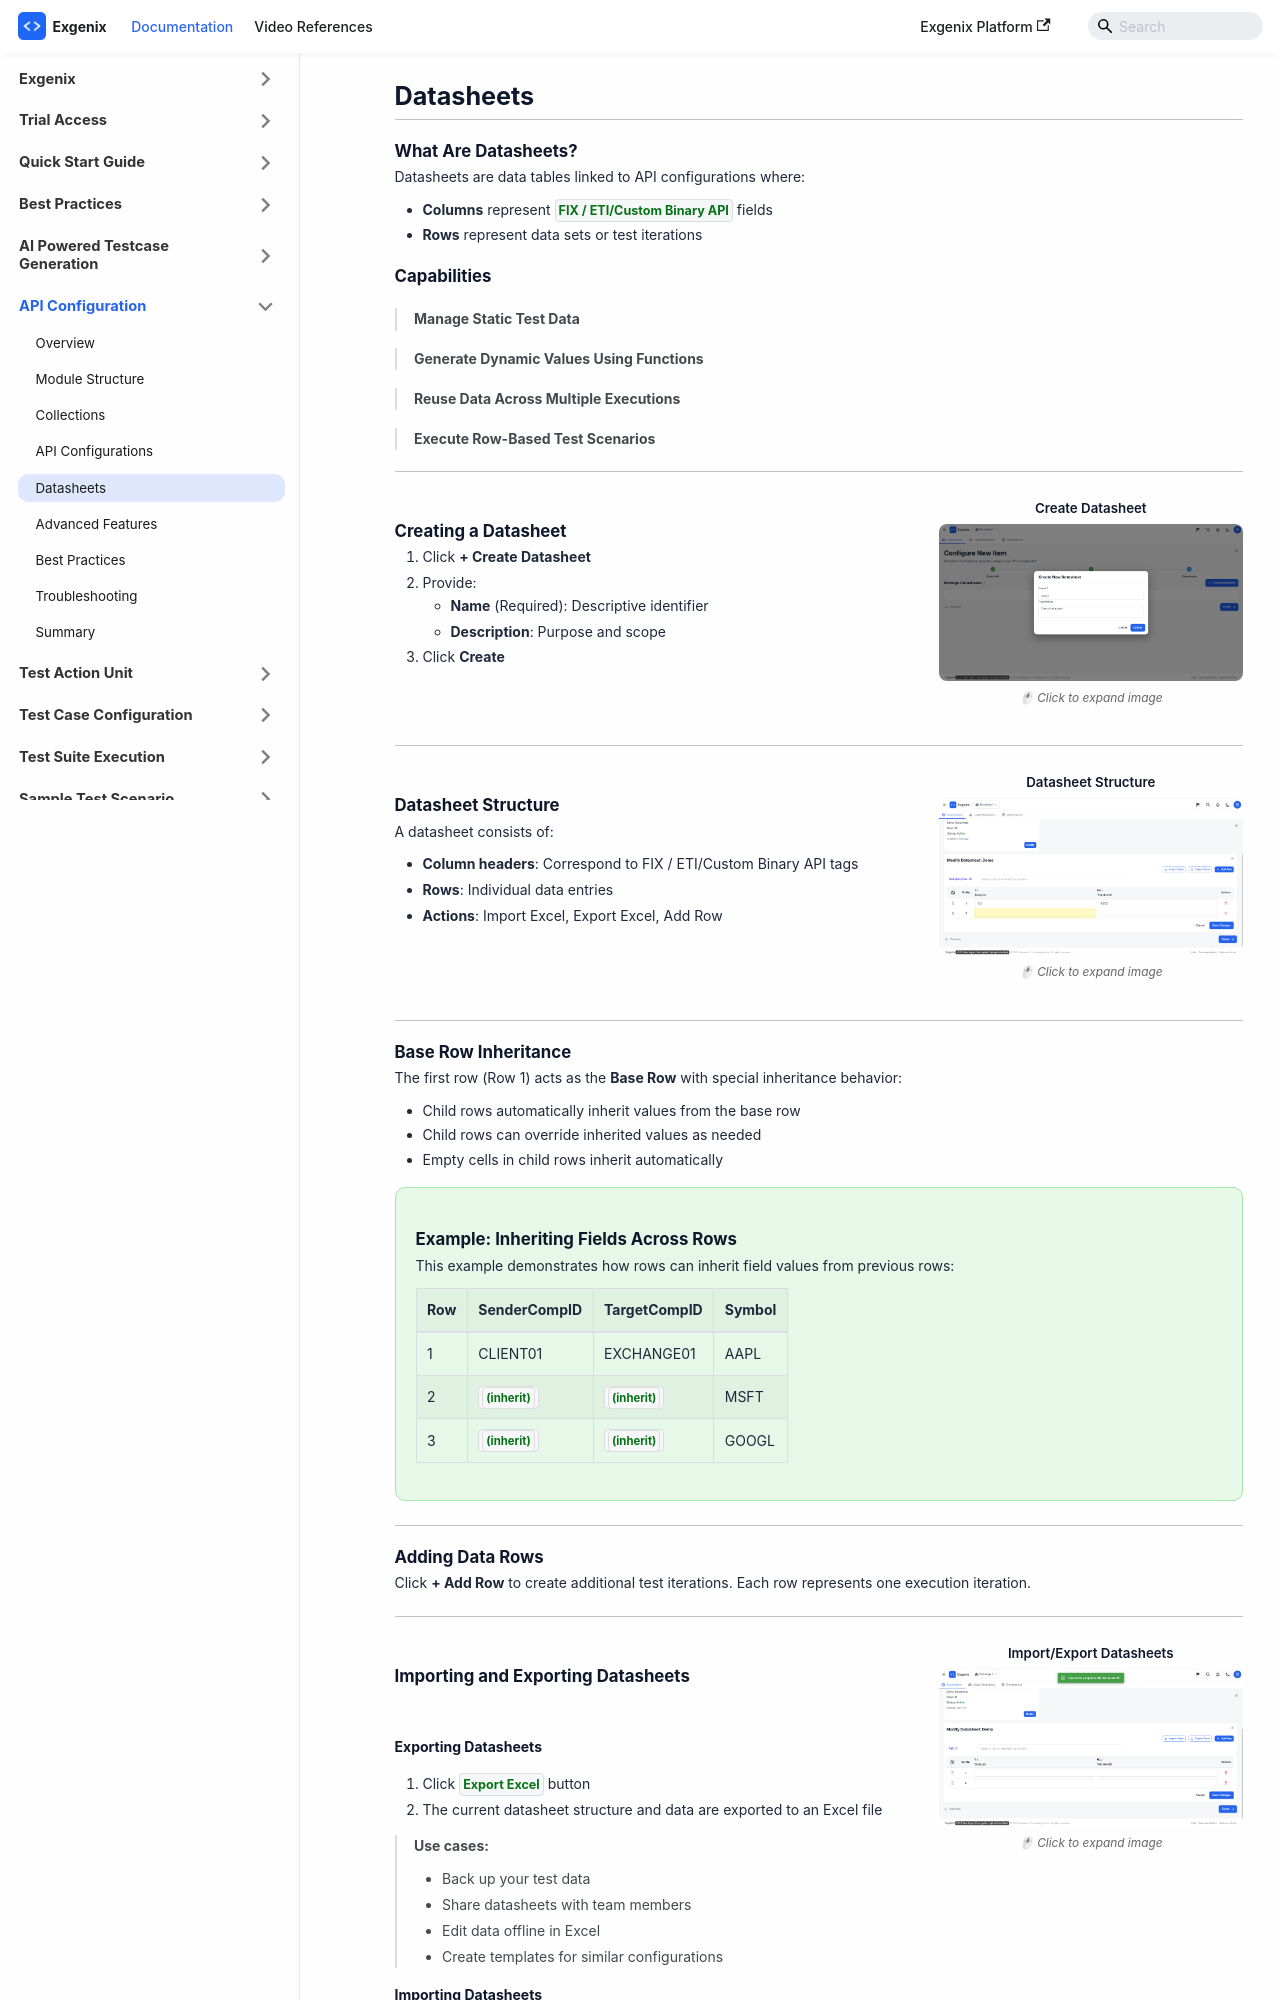

repository: pramod915899/exgenix-docs · page: docs/api-configuration/datasheets.html · generator: docusaurus

---
hide_table_of_contents: true
slug: /api-configuration/datasheets
id: datasheets
title: 'Datasheets'
sidebar_label: Datasheets
---

import ExampleBlock  from '@site/src/components/ExampleBlock';

---

### What Are Datasheets?
Datasheets are data tables linked to API configurations where:
- **Columns** represent `FIX / ETI/Custom Binary API` fields
- **Rows** represent data sets or test iterations


### Capabilities
#

> **Manage Static Test Data**  

> **Generate Dynamic Values Using Functions**

> **Reuse Data Across Multiple Executions**  

> **Execute Row-Based Test Scenarios** 


--- 

<div class="step-block">
  <div class="step-text">
    ### Creating a Datasheet
    
    1. Click **+ Create Datasheet**  
    2. Provide:
       - **Name** (Required): Descriptive identifier  
       - **Description**: Purpose and scope  
    3. Click **Create**
  </div>
  <div class="step-image">
    <h4 class="image-title">Create Datasheet</h4>
    <img src="/img/api_config/5.png" alt="Creating a new datasheet" />
    <p class="image-caption">🖱 Click to expand image</p>
  </div>
</div>

---

<div class="step-block">
  <div class="step-text">
    ### Datasheet Structure
    
    A datasheet consists of:
    - **Column headers**: Correspond to FIX / ETI/Custom Binary API tags
    - **Rows**: Individual data entries
    - **Actions**: Import Excel, Export Excel, Add Row
  </div>
  <div class="step-image">
    <h4 class="image-title">Datasheet Structure</h4>
    <img src="/img/api_config/6.png" alt="Datasheet structure with rows and columns" />
    <p class="image-caption">🖱 Click to expand image</p>
  </div>
</div>

---

### Base Row Inheritance
The first row (Row 1) acts as the **Base Row** with special inheritance behavior:
- Child rows automatically inherit values from the base row
- Child rows can override inherited values as needed
- Empty cells in child rows inherit automatically

<ExampleBlock title="Example: Inheriting Fields Across Rows">
  <p>This example demonstrates how rows can inherit field values from previous rows:</p>

  <table>
    <thead>
      <tr>
        <th>Row</th>
        <th>SenderCompID</th>
        <th>TargetCompID</th>
        <th>Symbol</th>
      </tr>
    </thead>
    <tbody>
      <tr>
        <td>1</td>
        <td>CLIENT01</td>
        <td>EXCHANGE01</td>
        <td>AAPL</td>
      </tr>
      <tr>
        <td>2</td>
        <td><code>`(inherit)`</code></td>
        <td><code>`(inherit)`</code></td>
        <td>MSFT</td>
      </tr>
      <tr>
        <td>3</td>
        <td><code>`(inherit)`</code></td>
        <td><code>`(inherit)`</code></td>
        <td>GOOGL</td>
      </tr>
    </tbody>
  </table>
</ExampleBlock>

---
